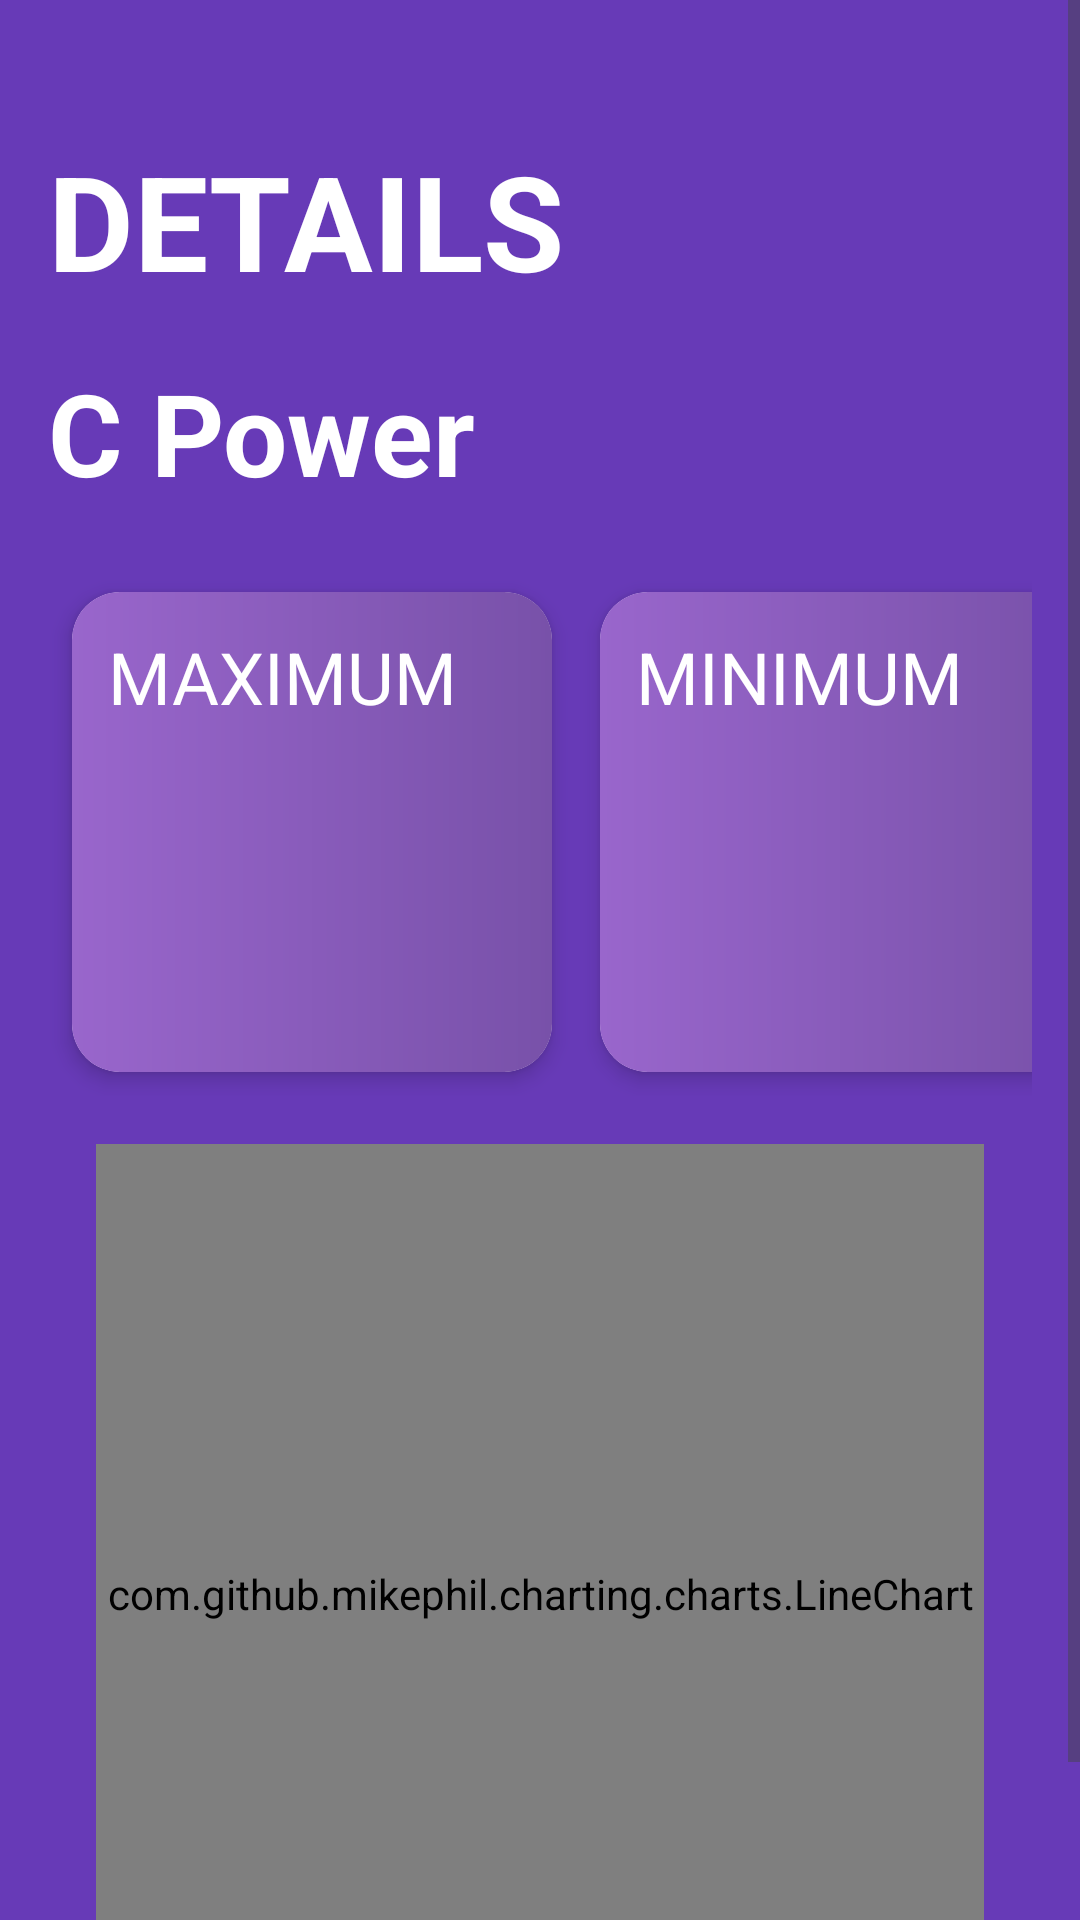

Produce the Android XML layout that renders to this screen, including the resource entries it uses.
<!-- AndroidManifest.xml: application theme Theme.Soni_innogeek -->
<!-- res/layout/fragment_power_card.xml -->
<?xml version="1.0" encoding="utf-8"?>

<FrameLayout xmlns:app="http://schemas.android.com/apk/res-auto"
    android:id="@+id/tempCard"
    xmlns:android="http://schemas.android.com/apk/res/android"
    xmlns:tools="http://schemas.android.com/tools"
    android:layout_width="match_parent"
    android:layout_height="match_parent"
    tools:context=".frags.powerCardFrag"
    android:background="@drawable/powerfragbkg">

    <ScrollView
        android:layout_width="match_parent"
        android:layout_height="match_parent">

        <LinearLayout
            android:layout_width="match_parent"
            android:layout_height="match_parent"
            android:orientation="vertical"
            android:layout_marginStart="16dp"
            android:layout_marginEnd="16dp">




            <TextView
                android:layout_width="match_parent"
                android:layout_height="wrap_content"
                android:text="DETAILS"
                android:textColor="#FFFFFF"
                android:textSize="44sp"
                android:layout_marginTop="44dp"
                android:textStyle="bold"/>



            <LinearLayout
                android:layout_width="wrap_content"
                android:layout_height="wrap_content"
                android:orientation="horizontal">

                <TextView
                    android:id="@+id/currentpower"
                    android:layout_width="wrap_content"
                    android:layout_height="wrap_content"
                    android:text="C Power"
                    android:textStyle="bold"
                    android:textColor="#ffff"
                    android:textSize="38sp"
                    android:layout_marginTop="16dp"
                    android:layout_marginBottom="16dp"/>



            </LinearLayout>

            <LinearLayout
                android:layout_width="wrap_content"
                android:layout_height="wrap_content"
                android:orientation="horizontal">
                <androidx.cardview.widget.CardView
                    android:layout_width="160dp"
                    android:layout_height="160dp"
                    android:layout_marginRight="8dp"
                    android:layout_marginTop="12dp"
                    android:layout_marginLeft="8dp"
                    android:layout_marginBottom="8dp"
                    app:cardCornerRadius="16dp"
                    app:cardElevation="4dp">

                    <LinearLayout
                        android:layout_width="match_parent"
                        android:layout_height="match_parent"
                        android:background="@drawable/powerfragbkg1">
                        <TextView
                            android:id="@+id/maxpow"
                            android:layout_width="match_parent"
                            android:layout_height="wrap_content"
                            android:text="MAXIMUM "

                            android:textSize="24sp"
                            android:textColor="#ffff"
                            android:layout_marginTop="12dp"
                            android:layout_marginStart="12dp"/>
                    </LinearLayout>

                </androidx.cardview.widget.CardView>

                <androidx.cardview.widget.CardView
                    android:layout_width="160dp"
                    android:layout_height="160dp"
                    android:layout_marginRight="12dp"
                    android:layout_marginTop="12dp"
                    android:layout_marginLeft="8dp"
                    android:layout_marginBottom="8dp"
                    app:cardCornerRadius="16dp"
                    app:cardElevation="4dp">

                    <LinearLayout
                        android:layout_width="match_parent"
                        android:layout_height="match_parent"
                        android:background="@drawable/powerfragbkg1">
                        <TextView
                            android:id="@+id/minpow"
                            android:layout_width="match_parent"
                            android:layout_height="wrap_content"
                            android:text="MINIMUM "

                            android:textSize="24sp"
                            android:textColor="#ffff"
                            android:layout_marginTop="12dp"
                            android:layout_marginStart="12dp"/>
                    </LinearLayout>
                </androidx.cardview.widget.CardView>


            </LinearLayout>





            <com.github.mikephil.charting.charts.LineChart
                android:id="@+id/powerChart"
                android:layout_width="match_parent"
                android:layout_height="300dp"
                android:layout_margin="16dp"
                app:layout_constraintBottom_toBottomOf="parent"
                app:layout_constraintTop_toTopOf="parent"/>





        </LinearLayout>
    </ScrollView>

</FrameLayout>
<!-- resources referenced by this layout -->
<resources>
  <!-- drawable powerfragbkg (drawable) -->
  <?xml version="1.0" encoding="utf-8"?>
  
  <shape xmlns:android="http://schemas.android.com/apk/res/android">
      <gradient android:startColor="#673AB7"
          android:endColor="#673AB7"
          android:angle="@integer/material_motion_duration_short_1">
  
      </gradient>
  </shape>
  <!-- drawable powerfragbkg1 (drawable) -->
  <?xml version="1.0" encoding="utf-8"?>
  
  <shape xmlns:android="http://schemas.android.com/apk/res/android">
      <gradient android:startColor="#9966CC"
          android:endColor="#7851A9">
  
      </gradient>
  </shape>
  <style name="Theme.Soni_innogeek" parent="Base.Theme.Soni_innogeek" />
  <style name="Base.Theme.Soni_innogeek" parent="Theme.Material3.Light.NoActionBar">
          <item name="android:statusBarColor">@android:color/transparent</item>
          <item name="android:windowLightStatusBar">true</item>
      </style>
</resources>
